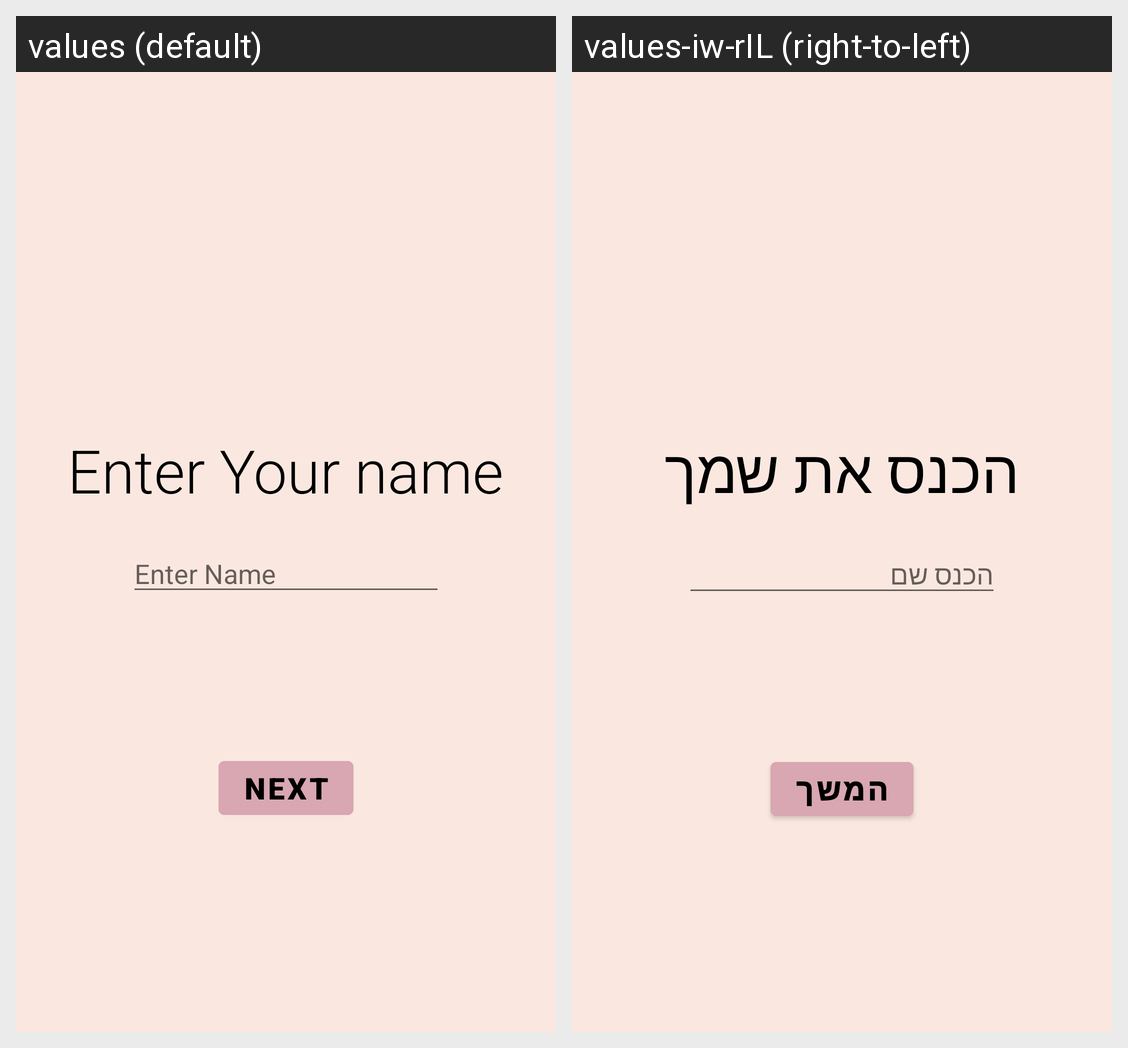

The same Android screen rendered under two of its app's locales, left to right. List the strings drawn on it with the default value and each locale's translation.
Android screen res/layout/activity_player_details.xml rendered under 2 locales, left to right: values (default), values-iw-rIL (right-to-left). Device: Nexus 5 (rendered at 1080×1920; each locale shown at half size, 540×960, under a caption strip naming it); theme Theme.Hw2Updated.
Strings drawn on this screen, with the default value and each locale's value (text and hints the layout hard-codes, and strings that could not be matched under every locale, appear in the picture but are not listed):

enter_your_name
  values: Enter Your name
  values-iw-rIL: הכנס את שמך

enter_name
  values: Enter Name
  values-iw-rIL: הכנס שם

next
  values: Next
  values-iw-rIL: המשך
